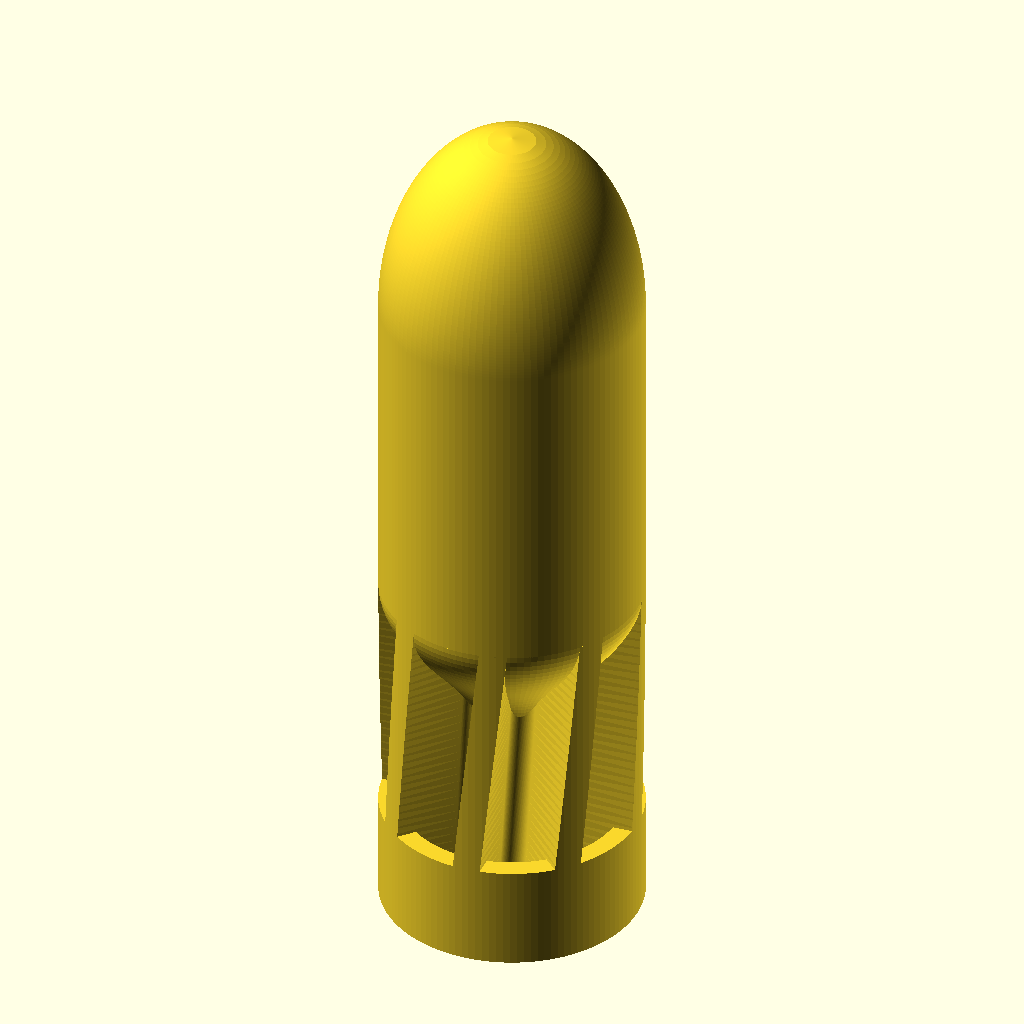
Cell 1: rendered with the file's own defaults.
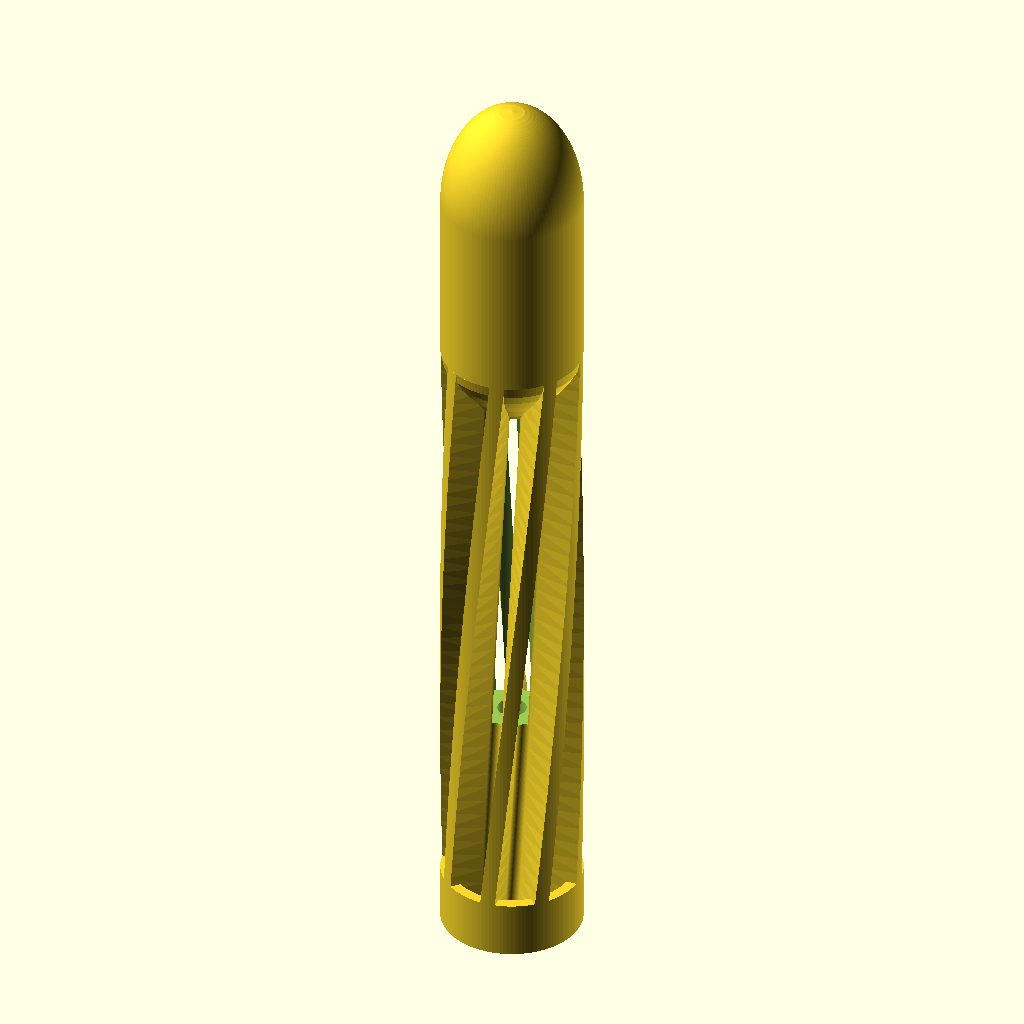
Cell 2 — total_length set to 270, the other parameters unchanged.
The same orthographic view direction (rotation 55°, 0°, 25°; colour scheme Cornfield) for every cell, with the view re-fitted per cell, so scale and position can differ between cells.
The OpenSCAD source (designs/mk1/mk1l_dart.scad):
// Mk1-L Lead Dart (Russ): the Mk1 ducted-tail dart with a sealed lead pocket in the nose,
// filled from the BASE after printing and closed with a snap-rivet plug.
// Generated from mk1r_dart.scad (same body); edit the lead / plug section here.
//
// Nose: solid, no hole, no print pause. Inside it, a thick-walled pocket (19 mm wide, 50 deg
// cone roof, 10.3 mm side walls, ~22 mm of solid nose in front, 9.5 mm floor). An 8.15 mm
// channel runs up the axis from the base into the pocket floor.
// Plug rev 2 (Russ: the first plug slid all the way up the tube when the shot was short):
//   - flat HEAD that sits in a recess at the base: a hard stop, it can't go in any farther;
//   - tuning-fork split with two big HOOKS that snap into a groove just inside the base:
//     it can't come back out (locked both ways, no travel);
//   - spring on its tip keeps the shot packed against the nose;
//   - to remove (if you overfill): pinch the two head halves together with needle-nose pliers
//     in the two notches beside the head, then pull.
// FILL GAUGE (part = "gauge"): a stick with two grooves. Dart nose-down in a cup, pour shot in,
// tap to settle, push the gauge in until its tip touches the shot:
//   neither groove showing -> add shot;  one groove showing -> just right;  both showing -> too much.
// Print the dart 100% infill, 6+ walls, nose up, supports off. Plug and gauge print on their flat side.
/* [Global] */
part           = "dart";   // "dart", "plug" (print orientation), "assembly" (preview)
max_width      = 40.0;   // barrel-sized like the sabot and wad (Russ): 39.6
body_d         = 39.6;   // bearing diameter (Russ: 39.6, the only size), barrel ~40.1 mm
total_length   = 135.0;  // lengthened from 125 to move the CG forward relative to the fins

/* [Nose] */
nose_length    = 30.0;   // ellipsoidal nose
nose_tip_d     = 6.0;    // small flat-ish blunt at the tip (0 = pointed ellipse)

/* [Body] */
bearing_length = 50.0;   // full-diameter band behind the nose
flare_length   = 22.0;   // smooth S-curve from body_d down to boom_d

/* [Tail] */
boom_d         = 16.0;   // outer diameter of the tail tube
duct_length    = 16.0;   // full-diameter ring around the fins, from the base
duct_wall      = 3.0;    // thick enough to survive glancing hits
fin_count      = 8;
fin_thickness  = 4.2;    // thicker for glancing hits
fin_root_fillet= 2.0;
fin_tip_angle  = 6.0;    // helix angle at the fin tips (degrees); sets spin

/* [Hollow aft body] */
wall           = 4.0;    // minimum wall around the internal cavity
cavity_top     = 55.0;   // Mk1-L: aft cavity shortened (Mk1: 62) to make room for a longer lead pocket
roof_angle     = 50.0;   // cavity roof angle from horizontal (>= 45 prints clean)

/* [Resolution] */
$fn            = 120;
profile_steps  = 60;

assert(body_d <= max_width, "body_d exceeds max_width");

// Derived Z stations (Z = 0 at the base)
R          = body_d / 2;
rb         = boom_d / 2;
z_nose     = total_length - nose_length;      // nose base
z_bearing  = z_nose - bearing_length;         // bottom of bearing band
z_boom     = z_bearing - flare_length;        // top of straight boom
fin_top    = z_bearing;                       // fins run until the body is full width
// Twist so the helix angle at the tip radius equals fin_tip_angle
fin_twist  = tan(fin_tip_angle) * fin_top / R * 180 / PI;

assert(z_boom > duct_length, "duct must end below the flare so air can enter it");

// Outer radius as a function of Z (below the nose)
function smooth(t) = (1 - cos(t * 180)) / 2;
function outer_r(z) =
    z <= z_boom    ? rb :
    z <= z_bearing ? rb + (R - rb) * smooth((z - z_boom) / flare_length) :
                     R;

// Ellipsoidal nose radius at height h above the nose base, with a blunt tip
function nose_r(h) =
    let(a = nose_length, rt = nose_tip_d / 2,
        r = R * sqrt(max(0, 1 - pow(h / a, 2))))
    max(r, h >= a ? 0 : rt);

module outer_body() {
    pts = concat(
        [[0, 0]],
        [for (i = [0 : profile_steps]) let(z = z_bearing * i / profile_steps) [outer_r(z), z]],
        [for (i = [0 : profile_steps]) let(h = nose_length * i / profile_steps)
            [nose_r(h), z_nose + h]],
        [[0, total_length]]
    );
    rotate_extrude() polygon(pts);
}

// Internal cavity: follows the outer profile inward by `wall`, open at the base,
// closed by a cone roof so it prints without supports.
module cavity() {
    r_top = outer_r(cavity_top) - wall;
    roof_h = r_top * tan(roof_angle);
    pts = concat(
        [[0, -1], [rb - wall, -1]],
        [for (i = [0 : profile_steps]) let(z = cavity_top * i / profile_steps)
            [outer_r(z) - wall, z]],
        [[0, cavity_top + roof_h]]
    );
    rotate_extrude() polygon(pts);
}

module fins_2d() {
    offset(r = -fin_root_fillet) offset(r = fin_root_fillet) {
        circle(r = rb);
        for (i = [0 : fin_count - 1])
            rotate(i * 360 / fin_count)
                translate([0, -fin_thickness / 2]) square([R + 2, fin_thickness]);
    }
}

module fins() {
    // Helical fins clipped to the bearing diameter
    intersection() {
        linear_extrude(height = fin_top, twist = -fin_twist, slices = 40, convexity = 10)
            fins_2d();
        cylinder(r = R, h = fin_top);
    }
}

module duct() {
    difference() {
        cylinder(r = R, h = duct_length);
        translate([0, 0, -1]) cylinder(r = R - duct_wall, h = duct_length + 2);
    }
}

module mk1_dart() {
    difference() {
        union() {
            outer_body();
            fins();
            duct();
        }
        cavity();
    }
}


// ---------------------------------------------------------------------------
// Rod channel, ratchet and snap plug
rod_d        = 8.0;
rod_bore     = 8.15;      // Russ's fit gauge, 4th hole: slides in, no slop
rod_len      = 36.5;      // rod length: four per 150 mm rod (rev 3; was 45). The rod's bottom end
                          // stays where it was, so the plug is unchanged and its tip sits 4 mm up inside the channel
rod_top_gap  = 18.5;      // channel top (rod end) this far below the nose tip (rev 3: was 10;
                          // ~13.6 mm of solid plastic over the channel's pointed top so hard hits don't crack the nose)
rat_z0       = 0.0;       // ratchet teeth start at the base
rat_n        = 16;       // Mk1-L: 16 teeth (Mk1-R has 10) so all 4 barbs stay engaged across the +/-6 mm fill range
rat_pitch    = 1.3;
rat_depth    = 0.8;       // tooth depth (radial)
plug_r       = 3.95;      // plug body radius (slides in the 8.15 bore)
plug_flat    = 2.75;      // plug has ONE flat (y = -plug_flat) to print on; the rest is round
                          // (rev 2: was flat on both sides, which left ~1.5 mm of side play)
arm_len      = 16.0;      // springy arms (split by a slot)
arm_slot     = 2.2;
barb_n       = 4;        // Mk1-L: 4 barbs per arm (Mk1-R has 2): Russ wants no chance of it coming out
spring_beams = 6;         // Mk1-L plug rev 2: more spring travel (takes +/-1.5 mm of fill level)
spring_beam  = 1.0;
spring_gap   = 0.8;
spring_cap   = 1.5;
preload      = 2.5;       // spring squeeze at the target fill level

lead_r      = 9.5;       // pocket radius: 10.3 mm side walls to the 39.6 mm body (Russ: thick walls, punishing hits)
roof_back   = 3.0;       // pocket roof starts this far behind the nose base (more solid nose in front)
lead_level_gap = 6.0;    // target shot surface this far below the pocket floor, in the channel; the ratchet takes +/-5 mm
z_roof0     = z_nose - roof_back;
z_peak      = z_roof0 + lead_r * tan(roof_angle);
aft_peak    = cavity_top + (outer_r(cavity_top) - wall) * tan(roof_angle);
lead_floor  = aft_peak + 9.5;                          // 9.5 mm floor over the aft cavity's cone roof
lead_level  = lead_floor - lead_level_gap;
z_chan0     = cavity_top + (outer_r(cavity_top) - wall - rod_bore / 2) * tan(roof_angle);  // channel's solid part starts
assert(total_length - z_peak >= 20, "nose too thin in front of the lead");
assert(lead_level - z_chan0 >= 6, "plug tip must sit well inside the channel");
rod_top  = lead_floor + 1;                              // channel runs up into the pocket
r_in     = rod_bore / 2;
// snap-rivet plug (rev 2)
cb_r     = 5.8;          // head recess at the base
cb_d     = 3.0;
head_r   = 5.6;
hook_h   = 1.3;          // how far each hook sticks out past the bore
z_g0     = 10.0;         // groove floor = the hooks' catch ledge
z_g1     = 13.0;         // groove straight part ends; 50 deg chamfer back to the bore above it
r_g      = r_in + hook_h + 0.2;
z_root   = 30.0;         // top of the fork slot (where the prongs bend)
z_hook   = z_g0 + 0.2;   // hooks' catch face (0.2 mm play)
pinch_w  = 4.0;          // pliers notches beside the head (on the prongs' sides)
pinch_r  = 7.0;
gauge_tol = 1.5;         // fill tolerance the spring takes (+/-)
spring_h = spring_beams * spring_beam + (spring_beams + 1) * spring_gap + spring_cap;
plug_top = lead_level + preload;                        // free (unsqueezed) top of the plug
plug_bot = 0.3;                                         // head sits 0.3 mm inside the base face
plug_len = plug_top - plug_bot;
assert(lead_level > z_root + spring_h + 5, "plug too short");
assert(spring_beams * 1 + 0 >= 0);

module rod_channel() {
    // head recess, bore, hook groove (flat catch floor, 50 deg chamfer roof), bore up to the pocket
    rotate_extrude($fn = 64) polygon([
        [0, -1], [cb_r, -1], [cb_r, cb_d], [r_in, cb_d + (cb_r - r_in) * tan(50)],   // 50 deg conical seat (no flat ceiling)
        [r_in, z_g0], [r_g, z_g0], [r_g, z_g1], [r_in, z_g1 + (r_g - r_in) * tan(50)],
        [r_in, rod_top], [0, rod_top + r_in * tan(50)]]);
    // pliers notches beside the head, on the prongs' sides (+/-X); flat roof is the base face side
    for (s = [-1, 1]) rotate([0, 0, s > 0 ? 0 : 180]) rotate([90, 0, 90]) linear_extrude(pinch_r)
        polygon([[-pinch_w / 2, -1], [pinch_w / 2, -1], [pinch_w / 2, cb_d - 1.5], [0, cb_d - 1.5 + pinch_w / 2 * tan(50)], [-pinch_w / 2, cb_d - 1.5]]);   // gable roof
}
module lead_pocket() {
    rotate_extrude() polygon([[0, lead_floor], [lead_r, lead_floor], [lead_r, z_roof0], [0, z_peak]]);
}
module lead_fill() {     // shot volume: pocket + channel down to lead_level
    lead_pocket();
    translate([0, 0, lead_level]) cylinder(h = lead_floor - lead_level + 0.01, r = rod_bore / 2, $fn = 64);
}
module rod_dart() {
    difference() {
        union() { outer_body(); fins(); duct(); }
        cavity();
        rod_channel();
        lead_pocket();
    }
}

// plug in the dart frame, installed (spring unsqueezed)
module plug_section(h, r = plug_r) {
    linear_extrude(h) intersection() { circle(r = r, $fn = 64); translate([-r - 1, -plug_flat]) square([2 * r + 2, plug_flat + r + 1]); }
}
module plug() {
    zs = plug_top - spring_h;
    difference() {
        union() {
            intersection() {                                                            // head (hard stop): cone top
                translate([0, 0, plug_bot]) plug_section(cb_d + 3 - plug_bot, head_r);    // seats on the 50 deg seat
                rotate_extrude($fn = 64) polygon([[0, 0], [head_r, 0], [head_r, cb_d - 0.15 - (cb_r - head_r) * tan(50)], [0, cb_d - 0.15 + cb_r * tan(50)]]);
            }
            translate([0, 0, cb_d - 0.01]) plug_section(zs - cb_d + 0.01);              // stem
            // hooks on both prongs: flat catch face down, 30 deg lead-in ramp up. Made as a ring
            // (so the ramp follows the round bore exactly) cut down to the two prong sides
            intersection() {
                rotate_extrude($fn = 64) polygon([[plug_r - 0.5, z_hook], [r_g - 0.2, z_hook], [r_g - 0.2, z_hook + 2.0],
                                 [plug_r - 0.5, z_hook + 2.0 + (r_g - 0.2 - plug_r + 0.5) / tan(30)]]);
                translate([-10, -plug_flat, z_hook - 1]) cube([20, plug_flat + 2.0, 10]);    // within ~30 deg of the bend direction
            }
        }
        // tuning-fork slot: wide at the head, closing to nothing at z_root, so pinching the head
        // halves pulls both hooks fully inside the bore
        w_hook = 2 * (hook_h + 0.1);
        w0 = w_hook * (z_root - plug_bot) / (z_root - z_hook - 1);
        translate([0, plug_r + 2, 0]) rotate([90, 0, 0]) linear_extrude(2 * plug_r + 4)
            polygon([[-w0 / 2, -1], [w0 / 2, -1], [0, z_root]]);
    }
    // spring stack: beams joined at alternating ends, then a cap that meets the shot
    intersection() {
        union() {
            for (k = [0 : spring_beams]) let(z0 = zs + k * (spring_beam + spring_gap), side = (k % 2 == 0) ? 1 : -1)
                translate([side > 0 ? plug_r - 1.2 : -plug_r - 0.5, -plug_flat, z0 - 0.01]) cube([1.7, plug_flat + plug_r + 1, spring_gap + 0.02]);
            for (k = [0 : spring_beams - 1]) let(z0 = zs + spring_gap + k * (spring_beam + spring_gap))
                translate([-plug_r - 1, -plug_flat, z0]) cube([2 * plug_r + 2, plug_flat + plug_r + 1, spring_beam]);
            translate([-plug_r - 1, -plug_flat, plug_top - spring_cap]) cube([2 * plug_r + 2, plug_flat + plug_r + 1, spring_cap]);
        }
        translate([0, 0, zs - 0.02]) plug_section(spring_h + 0.04);
    }
}
// SHORT PLUG (Russ, for epoxy-filled darts): same head, fork and hooks as the full plug, but the
// stem stops just past the fork (z_root + short_extra), with a 45 deg chamfer on its tip. The epoxy
// locks the shot; this only caps the base, locked both ways like the full plug.
short_extra = 3.3;
module plug_short() {
    zt = z_root + short_extra;
    intersection() {
        plug();
        rotate_extrude($fn = 64) polygon([[0, -1], [10, -1], [10, zt - plug_r], [plug_r, zt - plug_r], [0, zt]]);
    }
}
// fill gauge: round stick (one flat), tip end goes in; two grooves at lead_level -/+ gauge_tol
// from the tip, then a fat handle
module gauge() {
    gl = lead_level + 25;
    difference() {
        union() {
            plug_section(gl, 3.6);
            translate([0, 0, lead_level + 12]) plug_section(13, 6);                       // handle
        }
        for (d = [lead_level - gauge_tol, lead_level + gauge_tol])
            translate([-10, 1.5, d - 0.6]) cube([20, 10, 1.2]);                       // groove across the top
    }
}

echo(str("PLUG rev 2: length ", plug_len, "; groove at ", z_g0, "; gauge grooves at ", lead_level - gauge_tol, " and ", lead_level + gauge_tol, " from the tip. LEAD: shot surface ", total_length - lead_level, " mm from the nose tip = ", lead_level, " mm down from the base; plug length ", plug_len, "; solid nose over pocket ", total_length - z_peak, " mm; floor ", lead_floor - aft_peak, " mm"));

if (part == "dart") rod_dart();
else if (part == "plug") translate([0, 0, plug_flat]) rotate([90, 0, 0]) translate([0, 0, -plug_bot]) plug();
else if (part == "plug_short") translate([0, 0, plug_flat]) rotate([90, 0, 0]) translate([0, 0, -plug_bot]) plug_short();
else if (part == "plug_short_placed") plug_short();
else if (part == "gauge") translate([0, 0, plug_flat]) rotate([90, 0, 0]) gauge();
else if (part == "plug_placed") plug();
else if (part == "slug") lead_fill();
else { rod_dart(); color("silver") lead_fill(); color("orange") plug(); }
Customizer parameters (derived from the source; name, type, default, range or options):
part: string, default "dart"
max_width: number, default 40
body_d: number, default 39.6
total_length: number, default 135
nose_length: number, default 30
nose_tip_d: number, default 6
bearing_length: number, default 50
flare_length: number, default 22
boom_d: number, default 16
duct_length: number, default 16
duct_wall: number, default 3
fin_count: number, default 8
fin_thickness: number, default 4.2
fin_root_fillet: number, default 2
fin_tip_angle: number, default 6
wall: number, default 4
cavity_top: number, default 55
roof_angle: number, default 50
profile_steps: number, default 60
